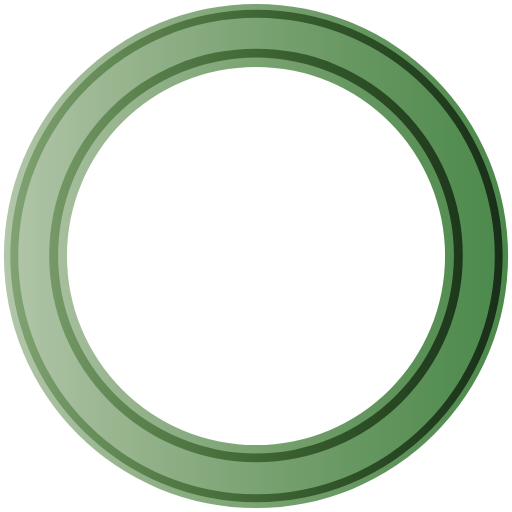
t = 0.00 s
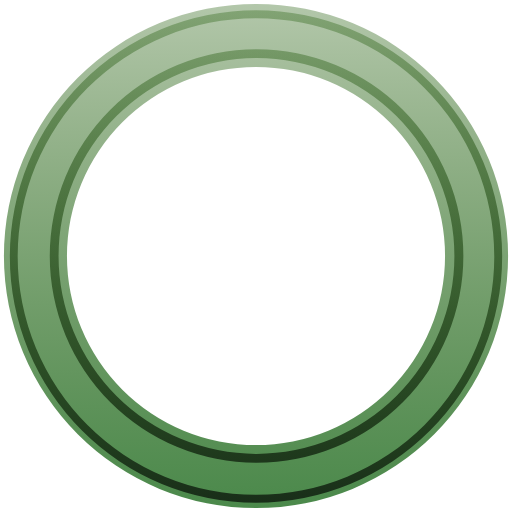
t = 0.45 s
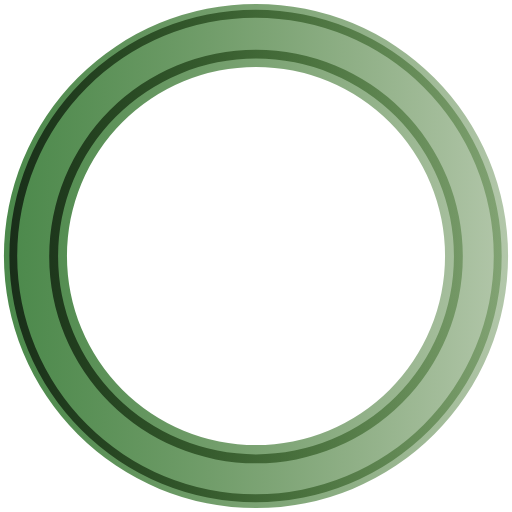
t = 0.90 s
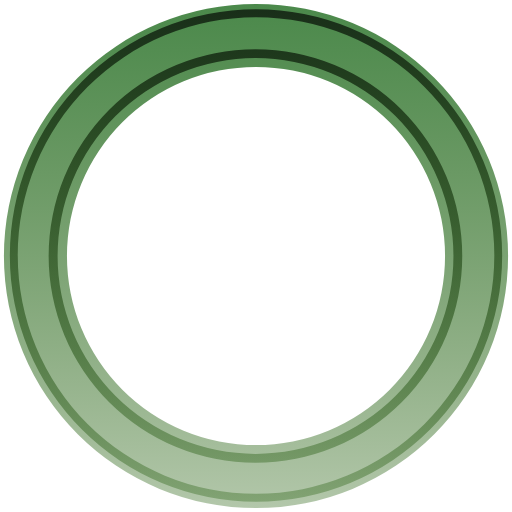
t = 1.35 s

The animated SVG that drew these frames (rendered in a browser with its animation timeline set to each time). Animation: 1 SMIL element (animateTransform=1); one cycle of 1.80 s, repeats indefinitely.

<?xml version="1.0" encoding="UTF-8" standalone="no"?>
<svg width="36px" height="36px" viewBox="0 0 128 128"
     xml:space="preserve">
<g>
    <linearGradient id="linear-gradient">
        <stop offset="0%" stop-color="rgba(48, 103, 25, 0.37)"/>
        <stop offset="100%" stop-color="#4b894b"/>
    </linearGradient>
    <linearGradient id="linear-gradient2">
        <stop offset="0%" stop-color="rgba(48, 103, 25, 0.37)"/>
        <stop offset="100%" stop-color="#192e19"/>
    </linearGradient>
    <path
            d="M64 .98A63.02 63.02 0 1 1 .98 64 63.02 63.02 0 0 1 64 .98zm0 15.76A47.26 47.26 0 1 1 16.74 64 47.26 47.26 0 0 1 64 16.74z"
            fill-rule="evenodd" fill="url(#linear-gradient)"/>
    <path
            d="M64.12 125.54A61.54 61.54 0 1 1 125.66 64a61.54 61.54 0 0 1-61.54 61.54zm0-121.1A59.57 59.57 0 1 0 123.7 64 59.57 59.57 0 0 0 64.1 4.43zM64 115.56a51.7 51.7 0 1 1 51.7-51.7 51.7 51.7 0 0 1-51.7 51.7zM64 14.4a49.48 49.48 0 1 0 49.48 49.48A49.48 49.48 0 0 0 64 14.4z"
            fill-rule="evenodd" fill="url(#linear-gradient2)"/>
    <animateTransform
            attributeName="transform" type="rotate" from="0 64 64" to="360 64 64" dur="1800ms"
            repeatCount="indefinite"
    ></animateTransform>
</g>
</svg>
